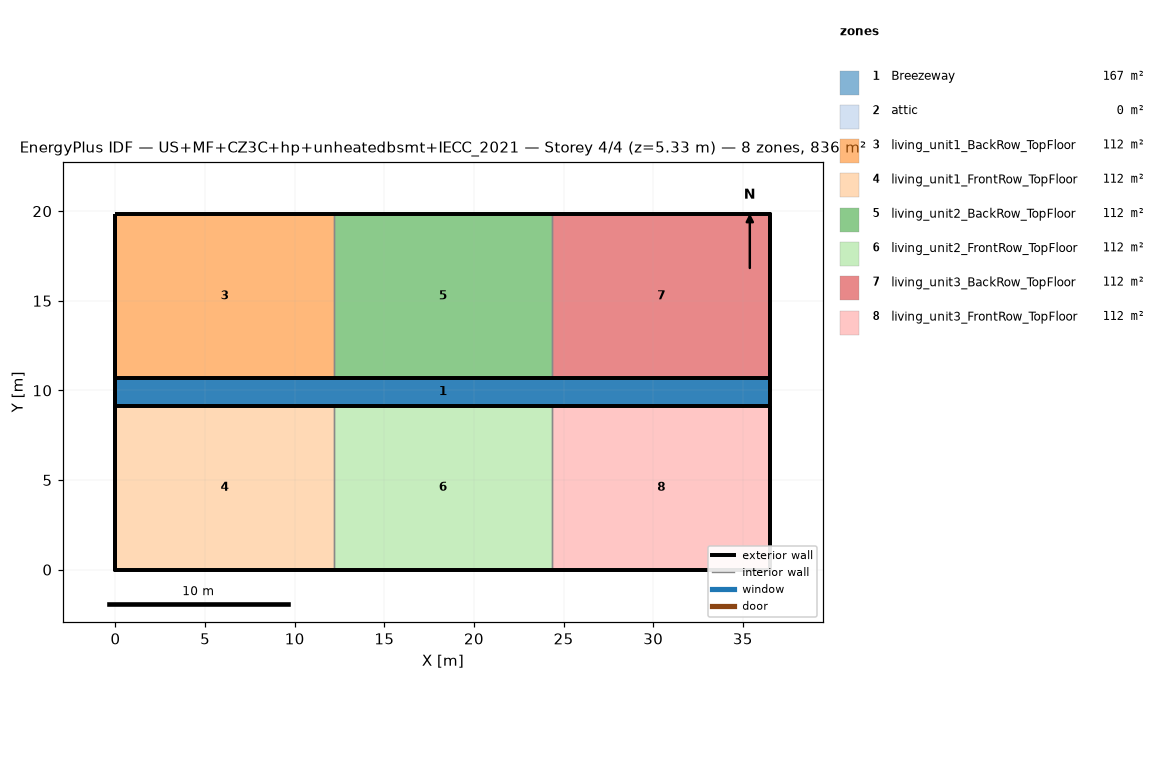
=== STOREY PLAN SPEC (per zone: floor XY polygon, exterior-wall plan segments, windows/doors) ===
zone 1: Breezeway  (167.0 m²)
  floor: (36.54, 9.16) (0.00, 9.16) (0.00, 10.68) (36.54, 10.68)
  floor: (36.54, 9.16) (0.00, 9.16) (0.00, 10.68) (36.54, 10.68)
  floor: (36.54, 9.16) (0.00, 9.16) (0.00, 10.68) (36.54, 10.68)
zone 2: attic  (0.0 m²)
  exterior wall: (36.54, 0.00) – (36.54, 19.84) – (36.54, 9.92)  [29.8 m]
  exterior wall: (0.00, 19.84) – (0.00, 0.00) – (0.00, 9.92)  [29.8 m]
zone 3: living_unit1_BackRow_TopFloor  (111.5 m²)
  floor: (12.18, 10.68) (0.00, 10.68) (0.00, 19.84) (12.18, 19.84)
  exterior wall: (12.18, 19.84) – (0.00, 19.84)  [12.2 m]
  exterior wall: (0.00, 19.84) – (0.00, 10.68)  [9.2 m]
  exterior wall: (0.00, 10.68) – (12.18, 10.68)  [12.2 m]
  interior walls: 1
zone 4: living_unit1_FrontRow_TopFloor  (111.5 m²)
  floor: (12.18, 0.00) (0.00, 0.00) (0.00, 9.16) (12.18, 9.16)
  exterior wall: (0.00, 0.00) – (12.18, 0.00)  [12.2 m]
  exterior wall: (0.00, 9.16) – (0.00, 0.00)  [9.2 m]
  exterior wall: (12.18, 9.16) – (0.00, 9.16)  [12.2 m]
  interior walls: 1
zone 5: living_unit2_BackRow_TopFloor  (111.5 m²)
  floor: (24.36, 10.68) (12.18, 10.68) (12.18, 19.84) (24.36, 19.84)
  exterior wall: (12.18, 10.68) – (24.36, 10.68)  [12.2 m]
  exterior wall: (24.36, 19.84) – (12.18, 19.84)  [12.2 m]
  interior walls: 2
zone 6: living_unit2_FrontRow_TopFloor  (111.5 m²)
  floor: (24.36, 0.00) (12.18, 0.00) (12.18, 9.16) (24.36, 9.16)
  exterior wall: (12.18, 0.00) – (24.36, 0.00)  [12.2 m]
  exterior wall: (24.36, 9.16) – (12.18, 9.16)  [12.2 m]
  interior walls: 2
zone 7: living_unit3_BackRow_TopFloor  (111.5 m²)
  floor: (36.54, 10.68) (24.36, 10.68) (24.36, 19.84) (36.54, 19.84)
  exterior wall: (36.54, 10.68) – (36.54, 19.84)  [9.2 m]
  exterior wall: (36.54, 19.84) – (24.36, 19.84)  [12.2 m]
  exterior wall: (24.36, 10.68) – (36.54, 10.68)  [12.2 m]
  interior walls: 1
zone 8: living_unit3_FrontRow_TopFloor  (111.5 m²)
  floor: (36.54, 0.00) (24.36, 0.00) (24.36, 9.16) (36.54, 9.16)
  exterior wall: (24.36, 0.00) – (36.54, 0.00)  [12.2 m]
  exterior wall: (36.54, 0.00) – (36.54, 9.16)  [9.2 m]
  exterior wall: (36.54, 9.16) – (24.36, 9.16)  [12.2 m]
  interior walls: 1

=== DERIVED (storey summary) ===
Building: US+MF+CZ3C+hp+unheatedbsmt+IECC_2021
Storey: 4 of 4  (floor level z = 5.33 m)
Storey gross floor area: 836.2 m²
Zones on this storey: 8
  - Breezeway: floor 167.0 m²
  - attic: floor 0.0 m²; exterior wall 59.5 m (81.9 m²); WWR 0.0%
  - living_unit1_BackRow_TopFloor: floor 111.5 m²; exterior wall 33.5 m (86.9 m²); WWR 0.0%
  - living_unit1_FrontRow_TopFloor: floor 111.5 m²; exterior wall 33.5 m (86.9 m²); WWR 0.0%
  - living_unit2_BackRow_TopFloor: floor 111.5 m²; exterior wall 24.4 m (63.1 m²); WWR 0.0%
  - living_unit2_FrontRow_TopFloor: floor 111.5 m²; exterior wall 24.4 m (63.1 m²); WWR 0.0%
  - living_unit3_BackRow_TopFloor: floor 111.5 m²; exterior wall 33.5 m (86.9 m²); WWR 0.0%
  - living_unit3_FrontRow_TopFloor: floor 111.5 m²; exterior wall 33.5 m (86.9 m²); WWR 0.0%
Zone adjacency (shared interzone walls):
  - living_unit1_BackRow_TopFloor ↔ living_unit2_BackRow_TopFloor
  - living_unit1_FrontRow_TopFloor ↔ living_unit2_FrontRow_TopFloor
  - living_unit2_BackRow_TopFloor ↔ living_unit3_BackRow_TopFloor
  - living_unit2_FrontRow_TopFloor ↔ living_unit3_FrontRow_TopFloor